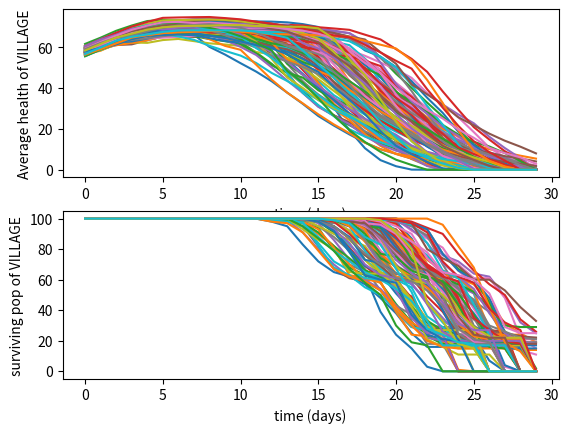

Write the Python code that produced this figure.
import random
import math

class Charac(object):
    def __init__(self,like,respect,attract,name,img,ide,characters):
        self.like = like
        self.resp = respect
        self.att = attract
        self.name = name
        self.ide = ide
        self.scene = 1
        characters.append(self)
        print(characters)

    def __str__(self):
        print(self.ide)

    def statchange(self,stat,change):
        self.__dict__[stat] += change
        print(self.name + "'s " + str(stat) + " stat changed by " + str(change))

    def relchange(self,other,change):
        self.__dict__[other.ide] += change
        other.__dict__[self.ide] += change
        print(self.name + " and " + str(other.name) + "'s relationship changed by " + str(change))

    def establishrels(self,characters):
        for i in range(len(characters)):
            if characters[i].ide != self.ide:
                setattr(self, characters[i].ide, 0)



class Peasant(object):
    def __init__(self, name,peasants,children,elders,workers):
        def getRandomAge():
            age = -1
            mu = 40
            sigma = 35
            while age < 1 or age > 80:
                age = int(round(random.gauss(mu, sigma)))
            return age
        self.name = name
        self.age = getRandomAge()
        self.warmth = 100
        self.maxwarmth = 100
        self.hunger = 100
        self.maxhunger = 100
        if self.age > 20:
            self.maxhealth = 120-self.age
        else:
            self.maxhealth = 100

        self.currenthealth = (3*self.maxhealth/4)

        self.passionHunting = random.randint(random.randint(1,4),random.randint(6,10))
        self.passionFishing = random.randint(random.randint(1,4),random.randint(6,10))
        self.passionForaging = random.randint(random.randint(1,4),random.randint(6,10))
        self.passionGathering = random.randint(random.randint(1,4),random.randint(6,10))

        choice = random.randint(1,4)
        if choice == 1:
            self.passionHunting = random.randint(1,10)
        elif choice == 2:
            self.passionFishing = random.randint(1,10)
        elif choice == 3:
            self.passionForaging = random.randint(1,10)
        else:
            self.passionGathering = random.randint(1,10)

        self.occupation = "General Worker"
        self.status = "Alive and Well"
        self.hasPelt = 0
        self.hasFire = 0
        if self.age > 60:
            self.occupation = "Elder"
            elders.append(self)
        elif self.age < 20:
            self.occupation = "Child"
            children.append(self)
        else:
            workers.append(self)
        peasants.append(self)
        

class Game(object):
    def __init__(self):
        self.characters = []
        self.crier = Charac(0,0,0,'Nat',"image!!!","crier",self.characters)
        self.butcher = Charac(0,0,0,'Mik',"image!!!","butcher",self.characters)
        self.herbalist = Charac(0,0,0,'Joan',"image!!!","herbalist",self.characters)
        self.widow = Charac(0,0,0,'Elena',"image!!!","widow",self.characters)
        self.landowner = Charac(0,0,0,'Elisabeta',"image!!!","landowner",self.characters)
        self.innkeeper = Charac(0,0,0,'Henryk',"image!!!","innkeeper",self.characters)
        self.doctor = Charac(0,0,0,'Fyodora',"image!!!","doctor",self.characters)
        self.alderman = Charac(0,0,0,'Alexi',"image!!!","alderman",self.characters)
        self.initrels(self.characters)

        self.peasants = []
        self.workers = []
        self.elders = []
        self.children = []

        self.actions = 5
        self.playerFuel, self.playerHerb, self.playerhuntedFood, self.playerPelts, self.playerfishedFood = 0,0,0,0,0
        

        for i in range(100):
            Peasant('Tudor ' + str(i),self.peasants,self.children,self.elders,self.workers)

        
        self.workersnum = 10
        self.workersorder = 0
        self.initialiseWorkers()

        
        
        self.popHealthy = 100
        self.popIll = 0
        self.popDead = 0
        self.popRecovering = 0
        self.popBuried = 0

        self.newRecovered = 0
        self.newIll = 0
        self.newDead = 0


        self.popMorale = 50
        self.popCohesion = 30

        self.debugmod = 100
        # starting values for resources
        self.worldherbs = 2000*self.debugmod
        self.herbs = 0
        self.medicine = 0
        self.alcohol = 0
        self.worldfuel = 9000*self.debugmod
        self.fuel = 200
        self.worldpelts = 180*self.debugmod
        self.pelts = 0
        self.food = 250
        self.worldfood = 4000*self.debugmod
       
        self.fueleffect = 20
        self.foodeffect = 20

        self.foodchoice = 2
        self.fuelchoice = 2
        self.herbchoice = 3
        self.peltchoice = 2

        self.day = 0
        self.rollevent = random.randint(1,4)
        self.adjectivePrecip = ['dry','raining','snowing']
        self.adjectiveWind = ['calm','windy','blowing a gale']
        self.adjectiveCold = ['mild','chilly','brisk','freezing','deathly']

    def initialiseWorkers(self):
        def topWorker(professionlist, occTag, passion):
            tagged = 0
            count = 0
            #print(passion)
            high = sorted(self.workers, key=lambda x: x.__dict__[passion], reverse=True)
            while tagged == 0:
                #print(count)
                #print(high[count].occupation)
                if high[count].occupation == 'General Worker':
                    high[count].occupation = occTag
                    professionlist.append(high[count])
                    tagged = 1
                else:
                    if count<len(high)-1:
                        count += 1
                    else:
                        tagged = 1
            

        self.genworkers = []
        self.hunters = []
        self.gatherers = []
        self.fishermen = []
        self.foragers = []
        if self.workersorder == 0:
            while len(self.hunters) < self.workersnum and self.check('occupation','General Worker') == True:
                order = [1,2,3,4]
                random.shuffle(order)
                #print(order)
                for i in range(4):
                    #print(i)
                    if order[i] == 1:
                        topWorker(self.hunters, "Hunter", "passionHunting")
                    elif order[i] == 2:
                        topWorker(self.gatherers, "Gatherer", "passionGathering")
                    elif order[i] == 3:
                        topWorker(self.fishermen, "Fisherman", "passionFishing")
                    else:
                        topWorker(self.foragers, "Forager", "passionForaging")
        for i in range(len(self.workers)):
            if self.workers[i].occupation == "General Worker":
                self.genworkers.append(self.workers[i])

    def check(self,att,value):
        for i in range(len(self.workers)):
            if self.workers[i].__dict__[att] == (value):
                return True
        else:
            return False

    def newWorkers(self):
        for i in range(len(self.workers)):
            if self.workers[i].status != 'Alive and Well':
                self.workers[i].occupation = 'Invalid'
            else:
                self.workers[i].occupation = "General Worker"
        self.initialiseWorkers()

    def worldDecay(self):
        def fromWorld(percentage,resource):
            takeaway = round((percentage/1000.0)*self.__dict__['world'+str(resource)]*(2**(self.popMorale/50-1)))
            self.__dict__['world'+str(resource)] = self.subLim(self.__dict__['world'+str(resource)],takeaway,0) 
            return takeaway
        fromWorld(1.5,'fuel')
        fromWorld(1.5,'food')
        fromWorld(1.5,'pelts')
        fromWorld(1.5,'herbs')








    def reschange(self,res,change):
        self.__dict__[res] += change
    
    def initrels(self,characters):
        for i in range(len(characters)):
                characters[i].establishrels(characters)

    
    def advanceDay(self):
        self.endDayMessage()
        self.genworkerRandomChange()
        self.genworkersMiniEvent()
        self.gatheredFuel, self.foragedHerb, self.huntedFood, self.huntedPelts, self.fishedFood = self.workersBack()
        print("gathered " + str(self.gatheredFuel) + " Fuel.")
        print("foraged " + str(self.foragedHerb)+ " Herb.")
        print("hunted " + str(self.huntedFood)+ " Food and " + str(self.huntedPelts) + " Pelts.")
        print("fished " + str(self.fishedFood) + " Food.")
        self.updateRes(self.gatheredFuel, self.foragedHerb, self.huntedFood, self.huntedPelts, self.fishedFood)
        self.updateRes(self.playerFuel, self.playerHerb, self.playerhuntedFood, self.playerPelts, self.playerfishedFood)
        self.morale_yields_main()
        return

    def countAlive(self):
        return(len([peasant.status!= "Dead" for peasant in self.peasants]))

    def updateFood(self):
        self.foodpp = 2**(self.foodchoice-2)
        if self.countAlive()*self.foodpp <= self.food:
            self.distfood = (self.countAlive()*self.foodpp)
        else:
            self.distfood = (self.food)
        self.food -= self.distfood
        
    def updateFuel(self):
        self.fuelpp = 2**(self.fuelchoice-2)
        if self.countAlive()*self.fuelpp <= self.fuel:
            self.distfuel = (self.countAlive()*self.fuelpp)
        else:
            self.distfuel = (self.fuel)
        self.fuel -= self.distfuel
 

    def updateHerb(self):
        if self.herbchoice != 3:
            product = round(1.1*self.herbs)
            if self.herbchoice == 1:
                self.medicine += product
            else:
                self.alcohol += product
        else:
            product =  round(0.5*self.herbs)
            self.medicine += product
            self.alcohol += product
        self.herbs = 0

    def warmcheck(self):
        for peasant in self.peasants:
            heat = 0
            if peasant.hasFire > 0:
                heat = (math.log(peasant.hasFire,2)+2)*self.fueleffect
            print(heat)
            if peasant.hasPelt > 0:
                heat += (self.fueleffect)
            warmthchange = (heat-self.cold)
            print("heat :" +str(heat))
            print("coldness of weather : " + str(self.cold))
            print("warmth change : " + str(warmthchange))

            print("old warmth : " + str(peasant.warmth))
            peasant.warmth = self.addsubLim(peasant.warmth,warmthchange,peasant.maxwarmth) 

            print("new warmth : " + str(peasant.warmth))
            a = self.subLim(peasant.currenthealth,(peasant.maxwarmth-peasant.warmth)/5,0)
            peasant.currenthealth = a
            print("current health : " + str(peasant.currenthealth))


    def hungercheck(self):
        for peasant in self.peasants:
            hunger = 0
            if peasant.hasFood > 0:
                hunger = (math.log(peasant.hasFood,2)+2)*self.foodeffect
            
            hungerchange = (hunger-self.cold)
            peasant.hunger = self.addsubLim(peasant.hunger,hungerchange,peasant.maxhunger)
            print("fedness : "+ str(peasant.hunger))
            print("current health : " + str(peasant.currenthealth))
            a = self.addsubLim(peasant.currenthealth,(peasant.hunger-50)/10,peasant.maxhealth)
            peasant.currenthealth = a
            print("new health : " + str(peasant.currenthealth))
            print(" Name : {name} - Occupation : {occ} - Health : {health}/{maxhealth}".format(name=peasant.name,occ=peasant.occupation,health=peasant.currenthealth,maxhealth=peasant.maxhealth))
    

    def advanceNight(self):
        self.bigFeast()
        self.bigBurn()

        self.distributePelts()

        self.giveMedicine()

        self.recovered()
        self.sickDie()
        self.newSick()

        self.warmcheck()
        self.hungercheck()

        # morning here
        self.morale_sick_dead()
        self.checkPop()

        self.day += 1
        self.startDayMessage()
        if self.day<30:
            self.playerFuel, self.playerHerb, self.playerPelts, self.playerhuntedFood, self.playerfishedFood = 0,0,0,0,0
            self.actions = 5
        self.rollevent = random.randint(1,4)
        self.weatherMake()
        self.newWorkers()
        self.worldDecay()
        return

    def startDayMessage(self):
        print("")
        print("Day " + str(self.day) + " has begun")

    def endDayMessage(self):
        print("")
        print("Day " + str(self.day) + " has ended")
        print("End of day report:")

    def addLim(self, a, b, limit):
        c = a+b
        print(a)
        print(b)
        print(c)
        if c>limit:
            return limit
        else:
            return c

    def subLim(self, a, b, limit):
        d = a-b
        if d<limit:
            return limit
        else:
            return d

    def addsubLim(self,a,b,uplim=100,downlim=0):
        if b>=0:
            return self.addLim(a,b,uplim)
        else:
            return self.subLim(a, -b, downlim)

    def genworkersMiniEvent(self): # if too few townspeople for nonworkers and resource management, lose cohesion, morale or resources / else vice versa
        pass

    def morale_yields_main(self): # gain if good yields, loss if casualties
        pass

    def bigFeast(self):
        def eatFood(peasant):
            peasant.hasFood = 0
            if self.distfood > 0:
                self.distfood -= self.foodpp
                peasant.hasFood = (self.foodpp)
            if peasant.hasFood >= 2:
                self.popCohesion = self.addLim(self.popCohesion,0.1,100)
            elif peasant.hasFood < 1 and peasant.hasFood > 0:
                self.popMorale = self.subLim(self.popMorale,0.1,0)
            else:
                self.popMorale = self.subLim(self.popMorale,1,0)
                self.popCohesion = self.subLim(self.popCohesion,1,0)

        random.shuffle(self.peasants)
        for peasant in self.peasants:
            eatFood(peasant)
        

    def bigBurn(self):
        def burnLog(peasant):
            peasant.hasFire = 0
            if self.distfuel > 0:
                self.distfuel -= self.fuelpp
                peasant.hasFire = (self.fuelpp)
            if peasant.hasFire >= 2:
                self.popMorale = self.addLim(self.popMorale,0.1,100)
            elif peasant.hasFire < 1 and peasant.hasFire > 0:
                self.popCohesion = self.subLim(self.popCohesion,0.1,0)
            else:
                self.popMorale = self.subLim(self.popMorale,1,0)
                self.popCohesion = self.subLim(self.popCohesion,1,0)

        random.shuffle(self.peasants)
        for peasant in self.peasants:
            burnLog(peasant)

    def giveMedicine(self):
        def takeMeds(peasant):
            if self.medicine > 0:
                self.medicine -= 1
                peasant.hasMeds = 1

        random.shuffle(self.peasants)
        for peasant in self.peasants:
            peasant.hasMeds = 0
            if peasant.status == "Sick":
                takeMeds(peasant)

    def morale_sick_dead(self): 
        pass

    def distributePelts(self):
        self.used_pelts = 0
        def peltTime(peasant):
            peasant.hasPelt = 0
            if self.used_pelts < self.pelts:
                peasant.hasPelt = 1
                self.used_pelts += 1
        for peasant in self.peasants:
            peltTime(peasant)

    def checkPop(self):
        self.popIll = 0
        self.popHealthy = 0
        self.popDead = 0
        self.popRecovering = 0
        self.popBuried = 0
        for peasant in self.peasants:
            if peasant.status == "Alive and Well":
                self.popHealthy += 1
            elif peasant.status == "Sick":
                self.popIll += 1
            elif peasant.status == "Recovering from Sickness":
                self.popHealthy += 1
            elif peasant.status == "Dead":
                self.popDead += 1
            else:
                self.popBuried += 1

        
    def workersBack(self): # make more probabilistic and proportional to value of resources
        def skillRoll(worker,skill,m_yield):
            rnd = random.randint(1,10)
            if rnd < worker.__dict__[skill]:
                return m_yield
            else:
                #worker.currenthealth = self.subLim(worker.currenthealth, rnd, 0)
                return m_yield/2

        def fromWorld(percentage,resource):
            takeaway = round((percentage/1000.0)*self.__dict__['world'+str(resource)]*(2**((self.popMorale/50)-1)))
            self.__dict__['world'+str(resource)] = self.subLim(self.__dict__['world'+str(resource)],takeaway,0) 
            return takeaway

        def fromWorldAbs(absol,resource):
            takeaway = absol
            self.__dict__['world'+str(resource)] = self.subLim(self.__dict__['world'+str(resource)],takeaway,0) 
            return takeaway

        gatheredsucc = 0
        gatheredFuel = 0
        foragedsucc = 0
        foragedHerb = 0
        huntedsucc = 0
        huntedPelts = 0
        huntedFood = 0
        fishedsucc = 0
        fishedFood = 0
        for i in range(len(self.gatherers)): # all workers roll for success, and can either fail or choose to half succeed with a consequence
            
            gatheredsucc += skillRoll(self.gatherers[i],'passionGathering',1)
            self.gatherers[i].currenthealth = self.subLim(self.gatherers[i].currenthealth,random.randint(1,8),0) 
        for i in range(len(self.foragers)):
            foragedsucc += skillRoll(self.foragers[i],'passionForaging',1)
            self.foragers[i].currenthealth = self.subLim(self.foragers[i].currenthealth, random.randint(1,8),0)
        for i in range(len(self.hunters)):
            huntedsucc += skillRoll(self.hunters[i],'passionHunting',1)
            self.hunters[i].currenthealth = self.subLim(self.hunters[i].currenthealth, random.randint(1,8),0)
        for i in range(len(self.fishermen)):
            fishedsucc += skillRoll(self.fishermen[i],'passionFishing',1)
            self.fishermen[i].currenthealth = self.subLim(self.fishermen[i].currenthealth, random.randint(1,8),0)

        gatheredFuel = fromWorld(gatheredsucc,'fuel')
        foragedHerb = fromWorld(foragedsucc,'herbs')
        huntedFood = fromWorld(huntedsucc,'food')
        ## change this VV
        huntedpeltssucc = 0
        for i in range(int(huntedFood)):
            if random.randint(1,100) >= 99:
                huntedpeltssucc+=1
        huntedPelts = fromWorldAbs(huntedpeltssucc,'pelts')
        fishedFood = fromWorld(fishedsucc,'food')
        return gatheredFuel, foragedHerb, huntedFood, huntedPelts, fishedFood

    def playerHarvest(self,harvesttype,actioncost):
        def fromWorld(percentage,resource):
            takeaway = round(((actioncost*1.5)-0.5)*(percentage/1000.0)*self.__dict__['world'+str(resource)])
            self.__dict__['world'+str(resource)] = self.subLim(self.__dict__['world'+str(resource)],takeaway,0) 
            return takeaway

        def fromWorldAbs(absol,resource):
            takeaway = absol
            self.__dict__['world'+str(resource)] = self.subLim(self.__dict__['world'+str(resource)],takeaway,0) 
            return takeaway

        self.playersuccess = 10
        if harvesttype == "hunt" or harvesttype == "fish":
            restype = "food"
        elif harvesttype == "gather":
            restype = "fuel"
        else:
            restype = "herbs"

        harvested = fromWorld(self.playersuccess,restype)
        if harvesttype == "gather":
            self.playerFuel += harvested
        elif harvesttype == "forage":
            self.playerHerb += harvested
        elif harvesttype == "fish":
            self.playerfishedFood += harvested
        else:
            huntedpeltssucc = 0
            for i in range(int(harvested)):
                if random.randint(1,100) >= 99:
                    huntedpeltssucc+=1
            self.playerPelts += fromWorldAbs(huntedpeltssucc,'pelts')
            self.playerhuntedFood += harvested
        self.actions -= (actioncost)

    def updateRes(self, gatheredFuel, foragedHerb, huntedFood, huntedPelts, fishedFood):
        self.food += fishedFood
        self.fuel += gatheredFuel
        self.herbs += foragedHerb
        self.food += huntedFood
        self.pelts += huntedPelts
        return


    def genworkerRandomChange(self):
        for i in range(len(self.genworkers)):
            self.genworkers[i].currenthealth = self.addsubLim(self.genworkers[i].currenthealth,random.randint(-2,2),self.genworkers[i].maxhealth)
            

    def recovered(self):
        for i in range(len(self.peasants)):
            if self.peasants[i].status == 'Recovering from Sickness':
                self.peasants[i].status = 'Alive and Well'
    
    def sickDie(self):
        
        self.newRecovered = 0
        self.newDead = 0
        def tryTakeMeds(sicko):
            if sicko.hasMeds > 0:
                print(sicko.name + " is recovering from sickness after being treated")
                sicko.status = 'Recovering from Sickness'
                self.newRecovered += 1
            else:
                if random.randint(1,100) > (sicko.currenthealth+sicko.warmth)/2:
                    print(sicko.name + " has died.")
                    sicko.status = 'Dead'
                    self.newDead += 1
                else:
                    sicko.currenthealth = self.addLim(sicko.currenthealth, round(0.1*sicko.currenthealth),sicko.maxhealth)
                    print(sicko.name + " is recovering from sickness despite the lack of medicine")
                    sicko.status = 'Recovering from Sickness'
                    self.newRecovered += 1

        for i in range(len(self.peasants)):
            if self.peasants[i].currenthealth <= 0 and self.peasants[i].status != 'Dead':
                self.peasants[i].status = 'Dead'
                self.newDead += 1
            if self.peasants[i].status == 'Dead':
                self.peasants[i].currenthealth = 0
            if self.peasants[i].status == 'Sick':
                tryTakeMeds(self.peasants[i])



    
    def newSick(self):
        self.newIll = 0
        for i in range(len(self.peasants)):
            if self.peasants[i].status == 'Alive and Well' and (self.peasants[i].currenthealth+self.peasants[i].warmth)/2 < 40:
                if random.randint(1,100) > self.peasants[i].currenthealth:
                    print(self.peasants[i].name + " (" + self.peasants[i].occupation + ") has taken ill")
                    self.peasants[i].status = 'Sick'
                    self.newIll += 1
                else:
                    self.peasants[i].currenthealth = self.addLim(self.peasants[i].currenthealth, round(0.1*self.peasants[i].currenthealth),self.peasants[i].maxhealth)
        



    
    """
    def communityChange(self):
        self.newill = self.newIll()
        self.newdead, self.newrecovered = self.newDead()
        self.pophealthy += self.newrecovered - self.newill
        self.popill += self.newill - self.newdead - self.newrecovered
        self.popdead += self.newdead

    def newIll(self):
        return self.weatherCold*3 # placeholder !!

    def newDead(self):
        dead = 0
        recover = 0
        for i in range(self.popill):
            if self.herbs > 0:
                self.herbs -= 1
                recover += 1
            else:
                dead += 1


        return dead, recover
    """
        

    def weatherMake(self):
        # weather / 
        yeet = random.randint(1,40)
        yote = random.randint(1,40)
        """
        self.weatherPrecip=0 # dry
        self.weatherWind=0 # calm
        self.weatherCold=0 # mild
        """

        self.precip = yeet+self.day # ranges from 0-70 day 0, to 30-100 day 30
        """
        if precip > 60:
            self.weatherPrecip = 2 # snow
        elif precip > 30:
            self.weatherPrecip = 1 # rain
        """
        self.wind = yote+self.day # ranges from 0-70 day 0, to 30-100 day 30

        """
        if wind > 60:
            self.weatherWind = 2 # gale
        elif wind > 30:
            self.weatherWind = 1 # breezy
        """

        self.cold = (self.precip + self.wind)*0.75# ranges from 0-70 day 0, to 30-100 day 30 // now 0-105 tending to 52

        """
        if cold > 80:
            self.weatherCold = 4 # deathly
        elif cold > 60:
            self.weatherCold = 3 # freezing
        elif cold > 40:
            self.weatherCold = 2 # brisk
        elif cold > 20:
            self.weatherCold = 1 # chilly
        """
        
        
        
        return
        


    
  
def main():

    

    """
    print(game.crier.widow)
    print(game.crier.like)
    game.crier.statchange("like",1)
    print(game.crier.like)
    print(game.crier.widow)
    game.crier.relchange(game.widow,9)
    print(game.crier.widow)
    print(game.widow.crier)

    print(game.__dict__)
    print(game.foodstuffs())
    game.reschange("fish",-22)
    print(game.foodstuffs())

    print(game.crier.name)

    print(game.day)
    game.advanceDay(game)

    print(game.day)
    print(game.adjectiveWind[game.weatherWind])
    print(game.adjectivePrecip[game.weatherPrecip])
    print(game.adjectiveCold[game.weatherCold])


    print(game.characters)
    for i in range(len(game.peasants)):
        print(game.peasants[i].__dict__)

    print(len(game.workers))
    print(len(game.children))
    print(len(game.elders))

    """

    def display(x,occ=False):
        if occ == True:
            print(" __ __ __ " + str((x[0].occupation)) + " __ __ __")
        else:
            print(" __ __ __ Workers __ __ __")
        for i in range(len(x)):
            print(x[i].__dict__)
    """
    display(game.hunters,True)
    display(game.foragers,True)
    display(game.gatherers,True)
    display(game.fishermen,True)
    display(game.genworkers,True)

    display(sorted(game.workers, key=lambda x: x.occupation, reverse=True))

    """
    class statistics:
        def __init__(self,game):
            self.currenthealths = []
            self.currenthealths.append([peasant.currenthealth for peasant in game.peasants])
            self.avghealth = []
            self.avghealth.append(sum(self.currenthealths[0])/len(self.currenthealths[0]))
            self.popalive = []
            self.popalive.append(100-game.popDead)

        def update(self,i):
            self.currenthealths.append([peasant.currenthealth for peasant in game.peasants])
            self.avghealth.append(sum(self.currenthealths[i+1])/len(self.currenthealths[i+1]))
            self.popalive.append(100-game.popDead)

    

    def daynightcycle(number):
        choices = ["hunt", "fish", "forage", "gather"]
        game.weatherMake()
        game.playerHarvest(choices[random.randint(1,4)-1],number)
        game.advanceDay()
        game.updateFood()
        game.updateFuel()
        game.updateHerb()
        game.advanceNight()

    import matplotlib.pyplot as plt
    
    def openplot(ax,x,y,ylabel):
        ax.plot(x, y)

        ax.set(xlabel='time (days)', ylabel=ylabel,
            title='')
        ax.grid()
    time = range(30)
    stats = {}
    ax1 = plt.subplot(211)

    ax2 = plt.subplot(212, sharex=ax1)

    for j in range(100):
        game = Game()
        stats[j] = statistics(game)
        for i in range(29):
            daynightcycle(5)
            stats[j].update(i)
        openplot(ax1,time,stats[j].avghealth,ylabel='Average health of VILLAGE')
        openplot(ax2,time,stats[j].popalive,ylabel='surviving pop of VILLAGE')

    plt.show()
    
    
    print([stat.avghealth for stat in stats.values()])

        
main()